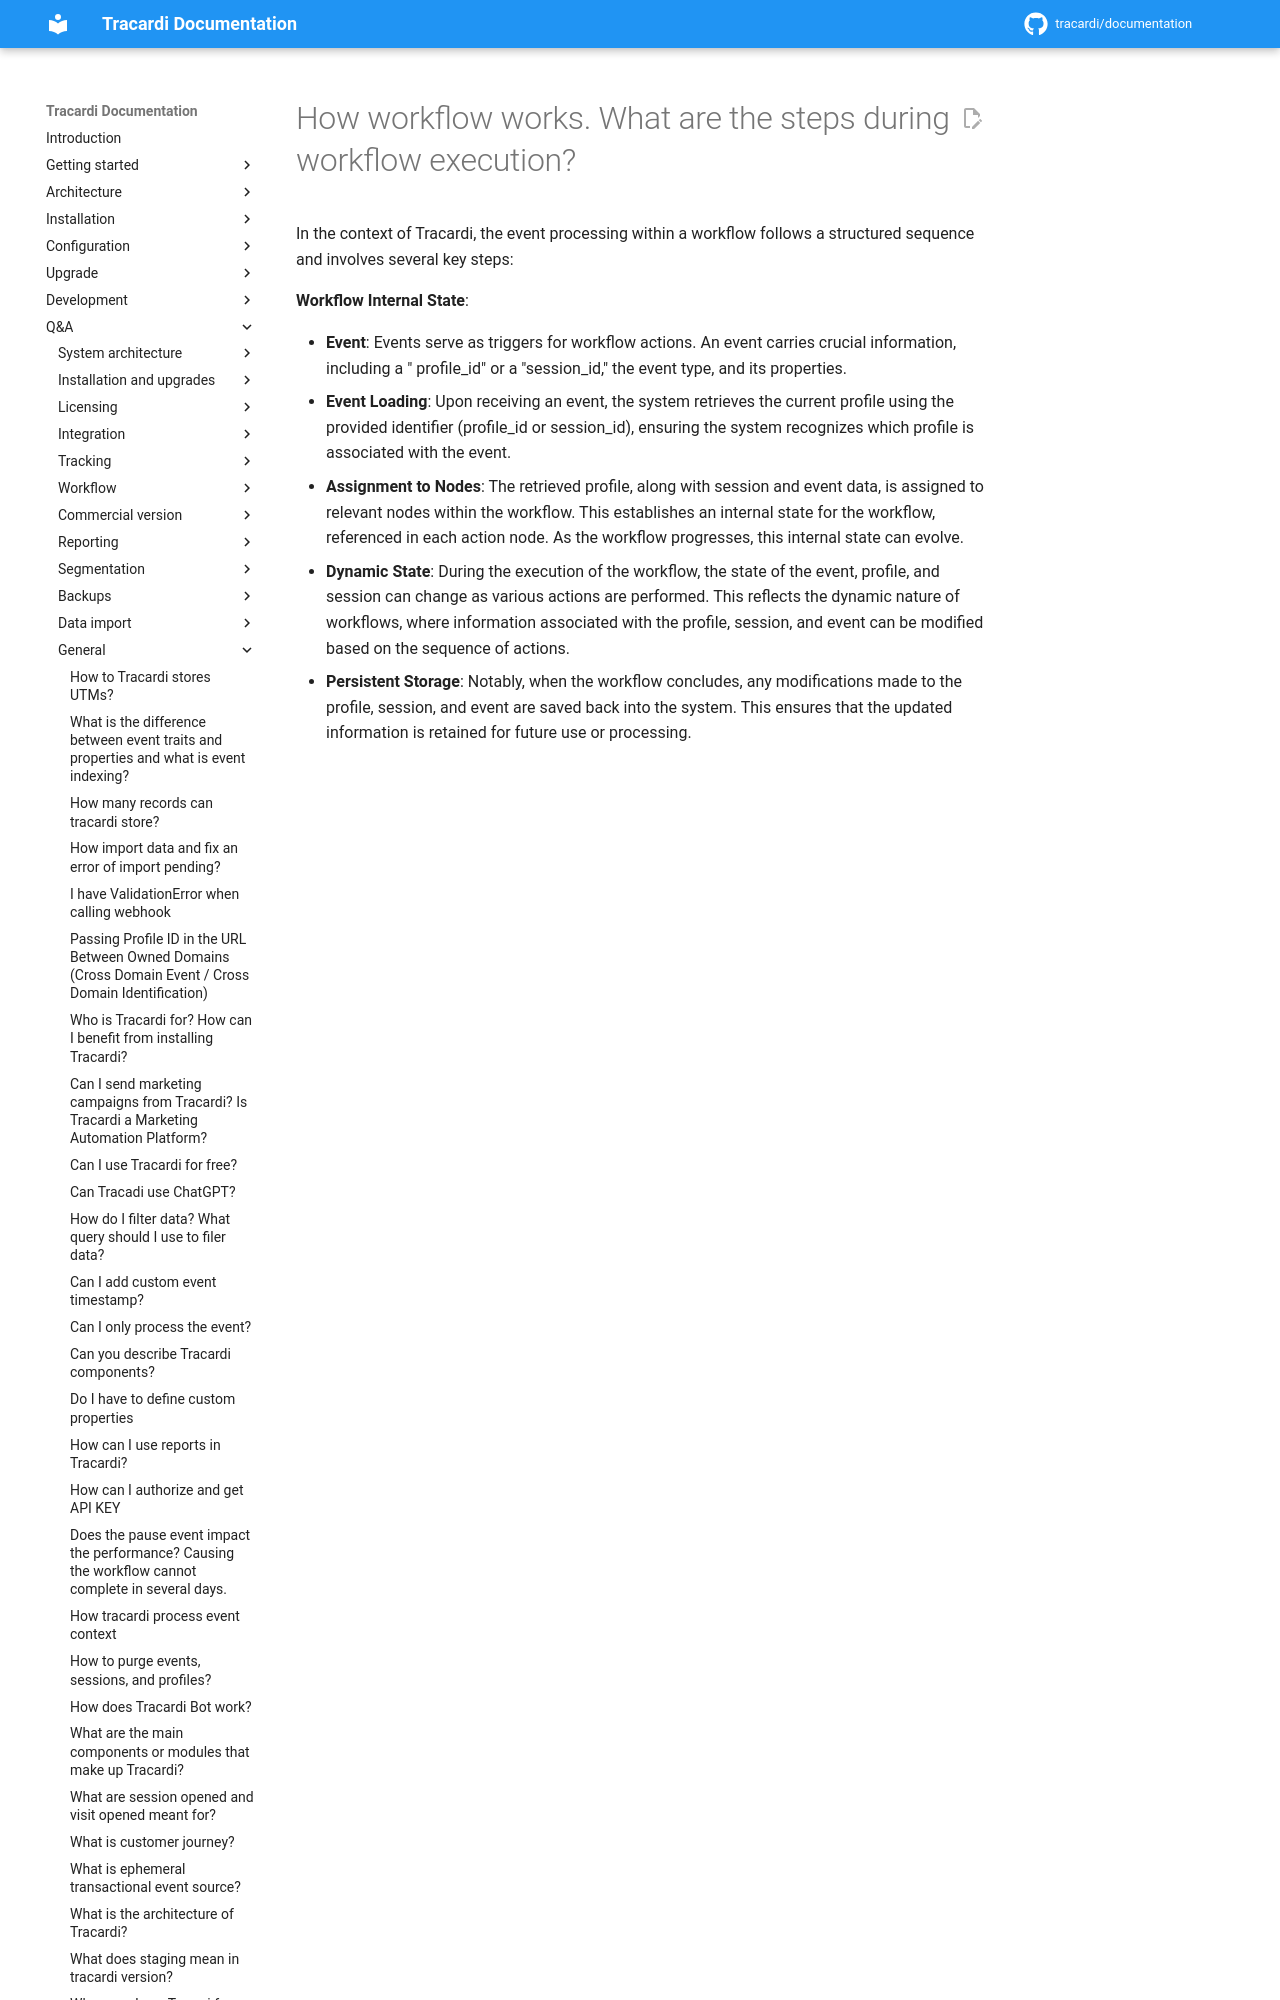

repository: Tracardi/documentation · page: 1.1.x/qa/how_workflow_is_initated/index.html · generator: mkdocs

# How workflow works. What are the steps during workflow execution?

In the context of Tracardi, the event processing within a workflow follows a structured sequence and involves several
key steps:

**Workflow Internal State**:
